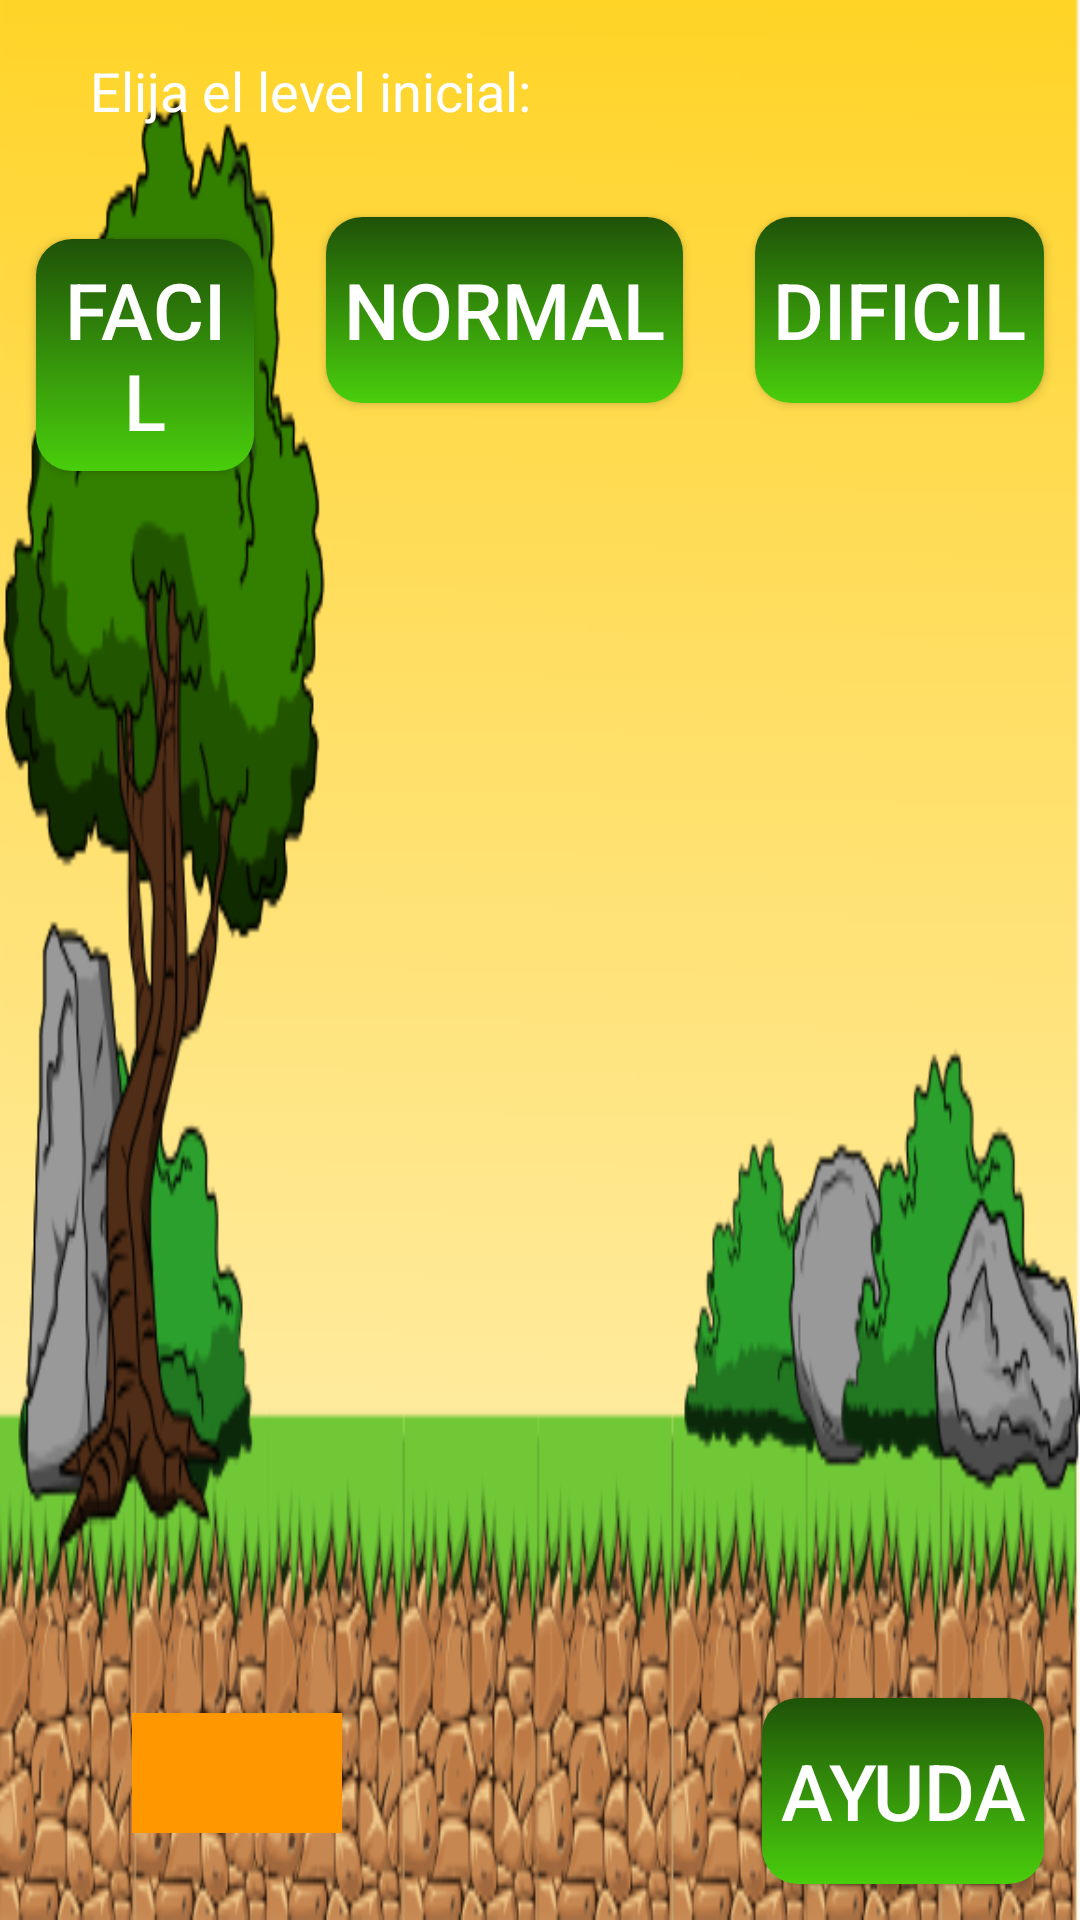

Produce the Android XML layout that renders to this screen, including the resource entries it uses.
<!-- AndroidManifest.xml: application theme Theme.GamesJhon -->
<!-- res/layout/pelota_rebote.xml -->
<?xml version="1.0" encoding="utf-8"?>
<androidx.constraintlayout.widget.ConstraintLayout xmlns:android="http://schemas.android.com/apk/res/android"
    xmlns:app="http://schemas.android.com/apk/res-auto"
    xmlns:tools="http://schemas.android.com/tools"
    android:layout_width="match_parent"
    android:layout_height="match_parent">

    <RelativeLayout
        style="@style/pantalla"
        android:layout_width="match_parent"
        android:layout_height="match_parent"
        tools:context=".MainActivity">

        <TextView
            android:id="@+id/texto_botones"
            style="@style/texto_botones"
            android:layout_alignLeft="@+id/facil"
            android:layout_alignParentTop="true" />

        <Button
            android:id="@+id/facil"
            style="@style/boton_Dificultad"
            android:layout_alignBaseline="@+id/dificil"
            android:layout_toLeftOf="@+id/medio"
            android:text="@string/facil" />

        <Button
            android:id="@+id/medio"
            style="@style/boton_Dificultad"
            android:layout_alignBaseline="@+id/dificil"
            android:layout_toLeftOf="@+id/dificil"
            android:text="@string/medio" />

        <Button
            android:id="@+id/dificil"
            style="@style/boton_Dificultad"
            android:layout_below="@+id/texto_botones"
            android:layout_alignParentRight="true"
            android:text="@string/dificil" />

        <Button
            android:id="@+id/ayuda"
            style="@style/boton_ayuda"
            android:layout_alignParentRight="true"
            android:layout_alignParentBottom="true"
            android:onClick="ayuda"></Button>

        <TextView
            android:id="@+id/record"
            android:layout_width="wrap_content"
            android:layout_height="wrap_content"
            android:layout_alignParentStart="true"
            android:layout_alignParentBottom="true"
            android:layout_marginStart="44dp"
            android:layout_marginBottom="29dp"
            android:width="70dp"
            android:height="40dp"
            android:background="#FF9800"
            android:gravity="center"
            android:textColor="@color/white"
            android:textSize="16sp" />


    </RelativeLayout>
</androidx.constraintlayout.widget.ConstraintLayout>
<!-- resources referenced by this layout -->
<resources>
  <string name="dificil">Dificil</string>
  <string name="facil">Facil</string>
  <string name="medio">Normal</string>
  <style name="boton_Dificultad" parent="@style/botones">
  
          <item name="android:onClick">dificultad</item>
      </style>
  <style name="boton_ayuda" parent="@style/botones">
          <item name="android:text">@string/ayuda</item>
          <item name="android:onClick">ayuda</item>
      </style>
  <style name="pantalla">
  
          <item name="android:layout_width">match_parent</item>
          <item name="android:layout_height">match_parent</item>
          <item name="android:background">@drawable/paisaje</item>
  
  
      </style>
  <style name="texto_botones" parent="@style/ajuste_general">
  
          <item name="android:background">@drawable/fondo</item>
          <item name="android:textSize">@dimen/texto</item>
          <item name="android:text">@string/dificultad</item>
  
      </style>
  <style name="Theme.GamesJhon" parent="Theme.AppCompat.Light.NoActionBar">
  
      </style>
  <style name="botones" parent="@style/ajuste_general">
  
          <item name="android:minHeight">@dimen/alto_min_boton</item>
          <item name="android:textSize">@dimen/texto_boton</item>
          <item name="android:background">@drawable/boton</item>
  
      </style>
  <string name="ayuda">Ayuda</string>
  <!-- drawable paisaje: png bitmap (drawable-v24, 131079 bytes) -->
  <style name="ajuste_general">
  
          <item name="android:layout_width">wrap_content</item>
          <item name="android:layout_height">wrap_content</item>
          <item name="android:layout_margin">@dimen/margen</item>
          <item name="android:padding">@dimen/padding</item>
          <item name="android:textColor">#ffffff</item>
  
      </style>
  <dimen name="texto">18sp</dimen>
  <string name="dificultad">Elija el level inicial:</string>
  <dimen name="alto_min_boton">62dp</dimen>
  <dimen name="texto_boton">26sp</dimen>
  <!-- drawable boton (drawable-v24) -->
  <?xml version="1.0" encoding="utf-8"?>
  <selector xmlns:android="http://schemas.android.com/apk/res/android">
      <item android:state_pressed="true">
  
          <shape>
  
              <corners android:radius="@dimen/radio_boton"></corners>
  
          </shape>
  
  
      </item>
  
      <item>
  
          <shape>
  
              <gradient android:startColor="#1f5208"
                  android:endColor="#49ce0c"
                  android:angle="270">
  
              </gradient>
  
              <corners android:radius="@dimen/radio_boton"></corners>
  
          </shape>
  
  
      </item>
  </selector>
  <dimen name="margen">12dp</dimen>
  <dimen name="padding">6dp</dimen>
  <dimen name="radio_boton">12dp</dimen>
  <!-- not gathered from this repository: default colours our renderer supplied (Android Studio template values) -->
  <color name="white">#FFFFFFFF</color>
</resources>
